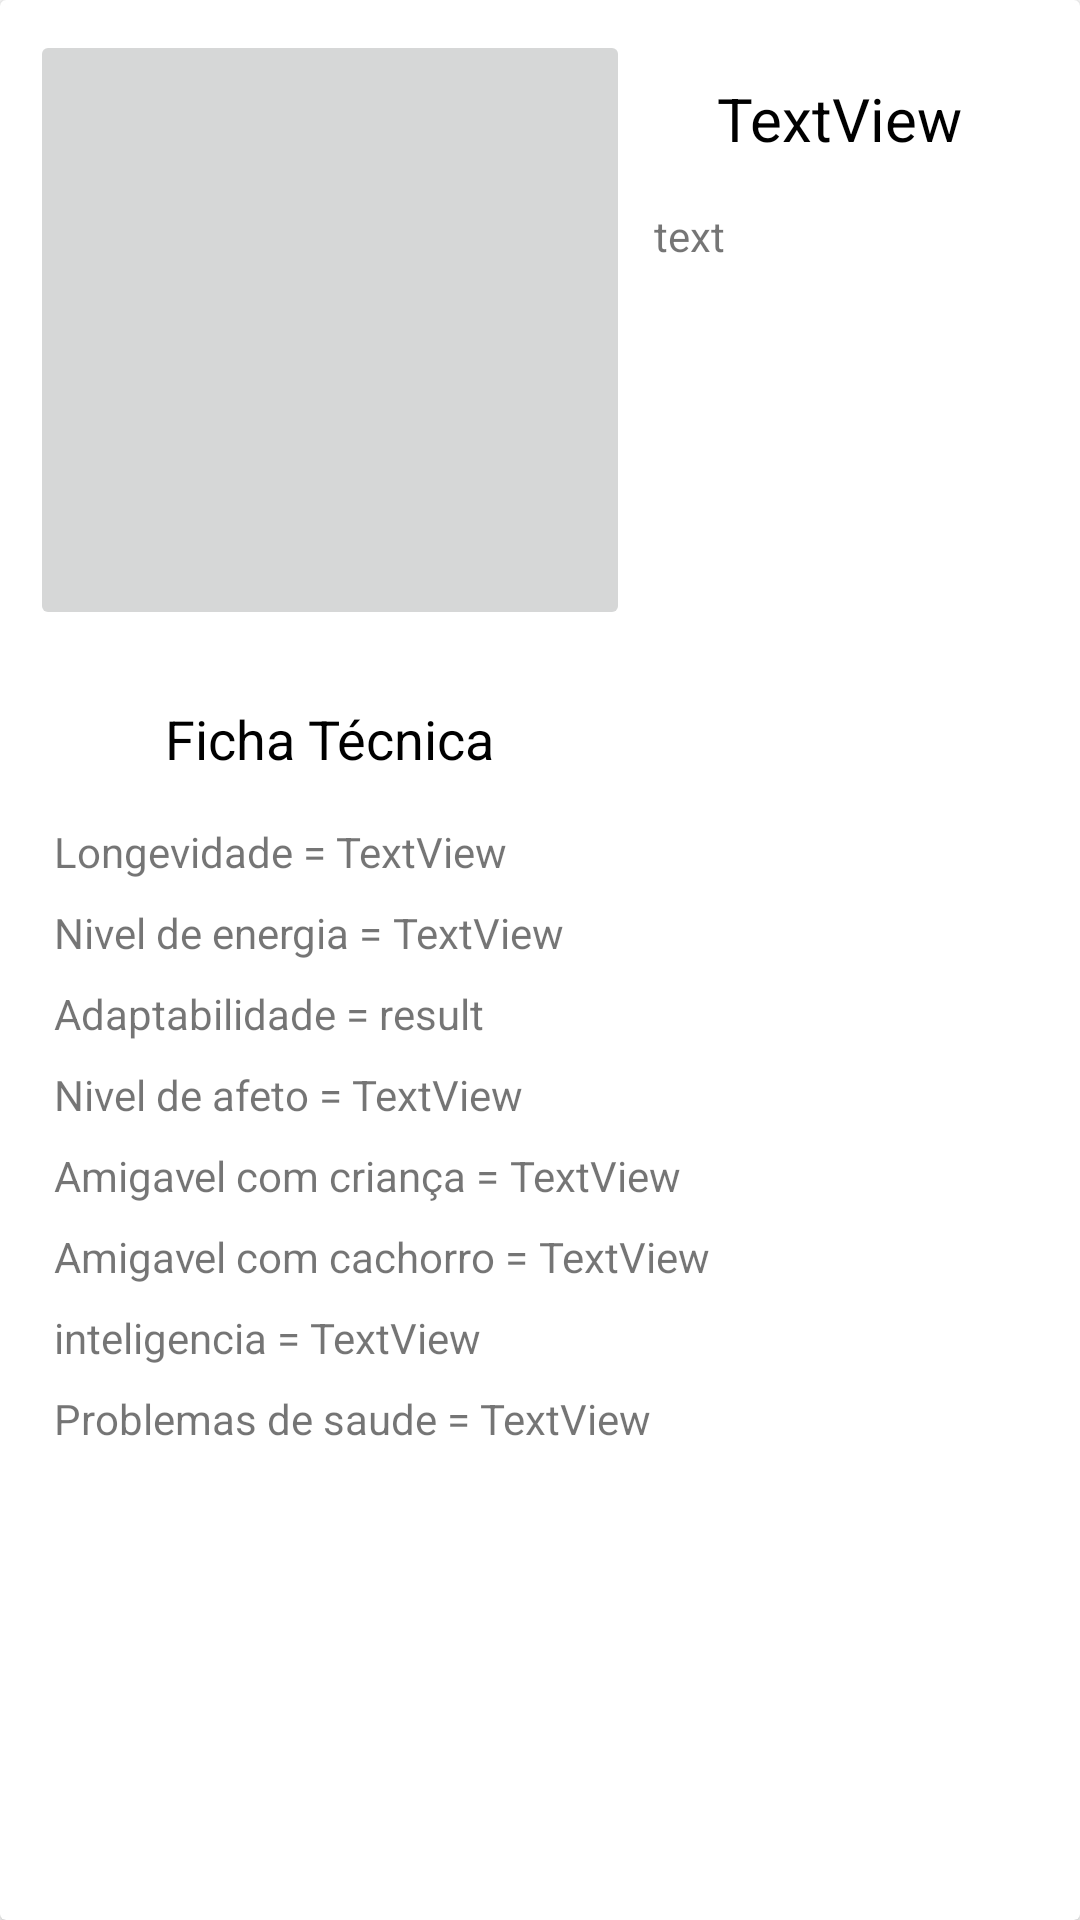

Layout XML and referenced resources for this Android screen:
<!-- AndroidManifest.xml: application theme Theme.TesteAplicativo -->
<!-- res/layout/activity_detalhe.xml -->
<?xml version="1.0" encoding="utf-8"?>
<androidx.constraintlayout.widget.ConstraintLayout xmlns:android="http://schemas.android.com/apk/res/android"
    xmlns:app="http://schemas.android.com/apk/res-auto"
    xmlns:tools="http://schemas.android.com/tools"
    android:layout_width="match_parent"
    android:layout_height="match_parent"
    tools:context=".ui.DetalheActivity">

    <androidx.cardview.widget.CardView
        android:layout_width="0dp"
        android:layout_height="0dp"
        app:contentPadding="10dp"
        app:layout_constraintBottom_toBottomOf="parent"
        app:layout_constraintEnd_toEndOf="parent"
        app:layout_constraintStart_toStartOf="parent"
        app:layout_constraintTop_toTopOf="parent">

        <androidx.constraintlayout.widget.ConstraintLayout
            android:layout_width="match_parent"
            android:layout_height="match_parent">

            <ImageButton
                android:id="@+id/image_detalhe"
                android:layout_width="200dp"
                android:layout_height="200dp"
                android:scaleType="centerCrop"
                app:layout_constraintStart_toStartOf="parent"
                app:layout_constraintTop_toTopOf="parent"
                tools:srcCompat="@tools:sample/avatars" />

            <TextView
                android:id="@+id/text_nome_detalhe"
                android:layout_width="wrap_content"
                android:layout_height="wrap_content"
                android:layout_marginTop="16dp"
                android:text="TextView"
                android:textColor="@color/black"
                android:textSize="20sp"
                app:layout_constraintEnd_toEndOf="parent"
                app:layout_constraintStart_toEndOf="@+id/image_detalhe"
                app:layout_constraintTop_toTopOf="parent" />

            <TextView
                android:id="@+id/textView2"
                android:layout_width="wrap_content"
                android:layout_height="wrap_content"
                android:layout_marginStart="8dp"
                android:layout_marginTop="8dp"
                android:text="Adaptabilidade = "
                app:layout_constraintStart_toStartOf="parent"
                app:layout_constraintTop_toBottomOf="@+id/textView10" />

            <TextView
                android:id="@+id/textView3"
                android:layout_width="wrap_content"
                android:layout_height="wrap_content"
                android:layout_marginTop="8dp"
                android:text="Nivel de afeto = "
                app:layout_constraintStart_toStartOf="@+id/textView2"
                app:layout_constraintTop_toBottomOf="@+id/textView2" />

            <TextView
                android:id="@+id/text_adaptabilidade"
                android:layout_width="wrap_content"
                android:layout_height="wrap_content"
                android:text="result"
                app:layout_constraintBottom_toBottomOf="@+id/textView2"
                app:layout_constraintStart_toEndOf="@+id/textView2" />

            <TextView
                android:id="@+id/text_afeto"
                android:layout_width="wrap_content"
                android:layout_height="wrap_content"
                android:text="TextView"
                app:layout_constraintBottom_toBottomOf="@+id/textView3"
                app:layout_constraintStart_toEndOf="@+id/textView3" />

            <TextView
                android:id="@+id/textView6"
                android:layout_width="wrap_content"
                android:layout_height="wrap_content"
                android:layout_marginTop="8dp"
                android:text="Amigavel com criança = "
                app:layout_constraintStart_toStartOf="@+id/textView3"
                app:layout_constraintTop_toBottomOf="@+id/textView3" />

            <TextView
                android:id="@+id/text_amigavel_crianca"
                android:layout_width="wrap_content"
                android:layout_height="wrap_content"
                android:text="TextView"
                app:layout_constraintBottom_toBottomOf="@+id/textView6"
                app:layout_constraintStart_toEndOf="@+id/textView6" />

            <TextView
                android:id="@+id/textView8"
                android:layout_width="wrap_content"
                android:layout_height="wrap_content"
                android:layout_marginTop="8dp"
                android:text="Amigavel com cachorro = "
                app:layout_constraintStart_toStartOf="@+id/textView6"
                app:layout_constraintTop_toBottomOf="@+id/textView6" />

            <TextView
                android:id="@+id/text_amigavel_cachorro"
                android:layout_width="wrap_content"
                android:layout_height="wrap_content"
                android:text="TextView"
                app:layout_constraintBottom_toBottomOf="@+id/textView8"
                app:layout_constraintStart_toEndOf="@+id/textView8" />

            <TextView
                android:id="@+id/textView10"
                android:layout_width="wrap_content"
                android:layout_height="wrap_content"
                android:layout_marginTop="8dp"
                android:text="Nivel de energia = "
                app:layout_constraintStart_toStartOf="@+id/textView2"
                app:layout_constraintTop_toBottomOf="@+id/textView16" />

            <TextView
                android:id="@+id/text_energia"
                android:layout_width="wrap_content"
                android:layout_height="wrap_content"
                android:text="TextView"
                app:layout_constraintBottom_toBottomOf="@+id/textView10"
                app:layout_constraintStart_toEndOf="@+id/textView10" />

            <TextView
                android:id="@+id/textView12"
                android:layout_width="wrap_content"
                android:layout_height="wrap_content"
                android:layout_marginTop="8dp"
                android:text="Problemas de saude = "
                app:layout_constraintStart_toStartOf="@+id/textView14"
                app:layout_constraintTop_toBottomOf="@+id/textView14" />

            <TextView
                android:id="@+id/text_saude"
                android:layout_width="wrap_content"
                android:layout_height="wrap_content"
                android:text="TextView"
                app:layout_constraintBottom_toBottomOf="@+id/textView12"
                app:layout_constraintStart_toEndOf="@+id/textView12" />

            <TextView
                android:id="@+id/textView14"
                android:layout_width="wrap_content"
                android:layout_height="wrap_content"
                android:layout_marginTop="8dp"
                android:text="inteligencia = "
                app:layout_constraintStart_toStartOf="@+id/textView8"
                app:layout_constraintTop_toBottomOf="@+id/textView8" />

            <TextView
                android:id="@+id/text_inteligencia"
                android:layout_width="wrap_content"
                android:layout_height="wrap_content"
                android:text="TextView"
                app:layout_constraintBottom_toBottomOf="@+id/textView14"
                app:layout_constraintStart_toEndOf="@+id/textView14" />

            <TextView
                android:id="@+id/textView16"
                android:layout_width="wrap_content"
                android:layout_height="wrap_content"
                android:layout_marginTop="16dp"
                android:text="Longevidade = "
                app:layout_constraintStart_toStartOf="@+id/textView2"
                app:layout_constraintTop_toBottomOf="@+id/textView19" />

            <TextView
                android:id="@+id/text_longevidade"
                android:layout_width="wrap_content"
                android:layout_height="wrap_content"
                android:text="TextView"
                app:layout_constraintBottom_toBottomOf="@+id/textView16"
                app:layout_constraintStart_toEndOf="@+id/textView16" />

            <TextView
                android:id="@+id/text_descricao_detalhe"
                android:layout_width="0dp"
                android:layout_height="wrap_content"
                android:layout_marginStart="8dp"
                android:layout_marginTop="16dp"
                android:layout_marginEnd="8dp"
                android:text="text"
                app:layout_constraintEnd_toEndOf="parent"
                app:layout_constraintStart_toEndOf="@+id/image_detalhe"
                app:layout_constraintTop_toBottomOf="@+id/text_nome_detalhe" />

            <TextView
                android:id="@+id/textView19"
                android:layout_width="wrap_content"
                android:layout_height="wrap_content"
                android:layout_marginTop="24dp"
                android:text="Ficha Técnica"
                android:textColor="@color/black"
                android:textSize="18sp"
                app:layout_constraintEnd_toEndOf="@+id/image_detalhe"
                app:layout_constraintStart_toStartOf="@+id/image_detalhe"
                app:layout_constraintTop_toBottomOf="@+id/image_detalhe" />
        </androidx.constraintlayout.widget.ConstraintLayout>
    </androidx.cardview.widget.CardView>
</androidx.constraintlayout.widget.ConstraintLayout>
<!-- resources referenced by this layout -->
<resources>
  <style name="Theme.TesteAplicativo" parent="Theme.MaterialComponents.DayNight.DarkActionBar">
          
          <item name="colorPrimary">@color/purple_500</item>
          <item name="colorPrimaryVariant">@color/black</item>
          <item name="colorOnPrimary">@color/white</item>
          
          <item name="colorSecondary">@color/teal_200</item>
          <item name="colorSecondaryVariant">@color/teal_700</item>
          <item name="colorOnSecondary">@color/black</item>
          
          <item name="android:statusBarColor" tools:targetApi="l">?attr/colorPrimaryVariant</item>
          
      </style>
  <!-- not gathered from this repository: default colours our renderer supplied (Android Studio template values) -->
  <color name="purple_500">#FF6200EE</color>
  <color name="teal_200">#FF03DAC5</color>
  <color name="teal_700">#FF018786</color>
  <color name="black">#FF000000</color>
  <color name="white">#FFFFFFFF</color>
</resources>
